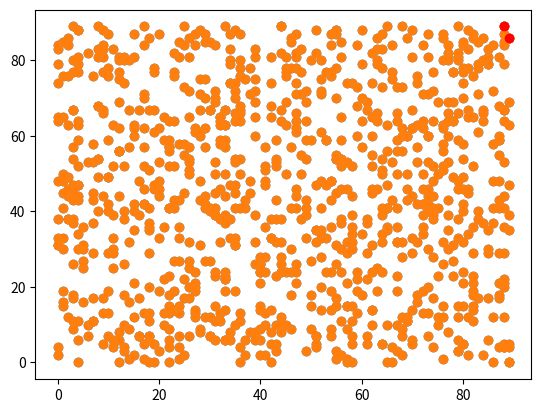

Recreate this plot in Python.
import random
import math
import matplotlib.pyplot as plt

# comprobamos que se cumple la condicion (A es esquina si está más a la derecha o más arriba que B): A_x > B_x ó que  A_y > B_y
def comprobar(A, B):
  return A[0] > B[0] or A[1] > B[1] or (A[0] == B[0] and A[1] == B[1])

def FuerzaBruta(L):
  longitud = len(L)
  resultado = []

  print('  Resolviendo por fuerza bruta: {0} puntos'.format(len(L)))
  for i in range(longitud):
    puedeSerEsquina = True
    for j in range(longitud):
      if i == j: continue
      if not comprobar(L[i], L[j]):
        puedeSerEsquina = False
        break

    if puedeSerEsquina:
      resultado.append(L[i])

  return resultado

# para calcular un punto intermedio de una lista dada: se utiliza promedia sobre un número dado de elementos
# los valores se cogen de forma aleatoria para mitigar problemas en listas ordenadas (por ejemplo)
def calcularPivote(L, N):
  largoLista = len(L)
  if largoLista == 0: return 0
  
  d = len(L[0])
  sumaParcial = (0,) * d

  for i in range(N):
      puntoAPromediar = L[random.randrange(0, largoLista)]
      sumaParcial = tuple(sumaParcial[i] + puntoAPromediar[i] for i in range(d))
  return tuple(i / N for i in sumaParcial)


# criterio de separación para elementos con más de una dimensión
# por cada dimensión, len(A), comprobamos si el valor es menor que el corte, componiendo todos mediante aritmetica booleana
def Porcion(A, B):
  return sum([ int(A[i] < B[i]) << i for i in range(len(A))])



def Divide(L):
  #Si hay pocos por Fuerza Bruta (se podría probar con distintos valores para decidir qué es "poco")
  if len(L) < 10: 
    return FuerzaBruta(L)
  
  # Dividir para listas grandes
  pivote = calcularPivote(L, 10)
  print('Corte {0}, sobre {1} puntos'.format(pivote, len(L)))
  subListas = [[] for _ in range(2 << len(L[0]))]
  for punto in L:
    subListas[Porcion(punto, pivote)].append(punto)


  for s in subListas:
    # solo por cubrirnos: comprobación de que no hayamos entrado en una condicion de bucle infinito (conjunto que no se puede trocear según nuestro criterio)
    # llegado el caso resolvemos por fuerza bruta --> estamos penalizando situaciones poco habituales, como que todos los puntos sean el mismo
    if len(s) == len(L): return FuerzaBruta(s)

  # sin tenemos cuadrante superior derecho
  # nos podemos olvidar del cuadrante inferior izquierdo (todo cubierto)
  # y los cuadrantes adyacentes se podrán considerar despues de reducirlos
  if len(subListas[0]) > 0:
    # buscamos esquinas en la parte superior derecha (este cuadrante cubre al resto)
    aristaExt = Divide(subListas[0])
    # y miramos cual es la cota superior (mayor ordenada) derecha (mayor abcisa) del resultado
    # lo que quede más arriba o más a la derecha no está cubierto
    mayorX, mayorY = -1, -1
    for i in aristaExt:
      if i[0] > mayorX: mayorX = i[0]
      if i[1] > mayorY: mayorY = i[1]

    # lista izquierda: filtramos puntos que estén por encima del mayor Y que tenemos, y calculamos sobre lo que quede
    aristaIzq = Divide([i for i in subListas[1] if i[1] > mayorY]) 
    # lista inferior: filtramos puntos que estén a la derecha del mayor X que tenemos, y calculamos sobre lo que quede
    aristaInf = Divide([i for i in subListas[2] if i[0] > mayorX])
    
    return aristaExt + aristaIzq + aristaInf
  
  # si no tenemos cuadrante superior derecho: no hace falta que le calculemos nada
  else:
    # comprobamos los cuadrante más externos que quedan: arriba-izquierda y abajo-derecha
    aristaIzq = Divide(subListas[1])
    aristaInf = Divide(subListas[2])
    # y miramos cual es la cota superior (mayor ordenada) y derecha (mayor abcisa) de los resultados
    # lo que quede más arriba Y más a la derecha no está cubierto en el cuadrante que queda
    mayorX, mayorY = -1, -1
    for i in aristaIzq:
      if i[0] > mayorX: mayorX = i[0]
    for i in aristaInf:
      if i[1] > mayorY: mayorY = i[1]
        
    # lista inferior izquierda: solo en este caso pueden ser candidatos
    # los puntos que queden arriba del punto más alto encontrado a su derecha (mayorY, de aristaInf)
    # Y a la derecha del punto más a la derecha encontrado encima (mayorX, de aristaIzq)
    aristaInt = Divide([i for i in subListas[3] if i[0] > mayorX and i[1] > mayorY])
    
    return aristaInt + aristaIzq + aristaInf

def Pintar(P, V, A = None):
  plt.scatter(*zip(*P))
  if A != None:
    plt.scatter(*zip(*A), c='green')
  plt.scatter(*zip(*V), c='red')
  plt.show()

# prueba: datos
N = 500
def puntoSector(r,a):
  ang = math.pi * a / 180
  return (int(r*math.sin(ang)), int(r*math.cos(ang)))

def puntoSectorInv(r,a):
  ang = math.pi * a / 180
  return (N*10 - int(r*math.sin(ang)), N*10 - int(r*math.cos(ang)))

#puntos = [ puntoSectorInv(random.randrange(1, N), random.randrange(0, 90)) for _ in range(N) ]
#puntos = [ puntoSectorInv(random.randrange(N * 9, N * 10), random.randrange(0, 90)) for _ in range(N) ]
#puntos = [ puntoSector(random.randrange(1, N * 10), random.randrange(0, 90)) for _ in range(N) ]
puntos = [(58, 11), (55, 54), (47, 24), (50, 80), (58, 5), (72, 62), (64, 39), (71, 53), (39, 83), (9, 81), (32, 13), (53, 47), (34, 38), (2, 49), (77, 8), (48, 38), (41, 2), (80, 46), (3, 80), (33, 24), (7, 11), (47, 64), (9, 13), (24, 7), (74, 72), (31, 70), (26, 25), (31, 84), (17, 84), (88, 84), (72, 36), (63, 64), (70, 62), (42, 33), (77, 39), (73, 46), (80, 40), (16, 17), (62, 82), (33, 6), (28, 9), (36, 80), (77, 82), (51, 35), (30, 7), (31, 24), (63, 66), (13, 4), (28, 8), (15, 42), (35, 33), (76, 62), (58, 32), (25, 45), (31, 45), (59, 24), (3, 37), (81, 83), (80, 42), (23, 19), (0, 65), (24, 43), (9, 44), (80, 54), (31, 11), (77, 80), (21, 13), (14, 80), (45, 77), (87, 59), (26, 72), (34, 74), (38, 71), (22, 9), (89, 39), (38, 45), (35, 53), (58, 7), (12, 56), (4, 6), (89, 69), (34, 6), (54, 43), (70, 88), (50, 18), (38, 48), (47, 66), (33, 6), (25, 73), (33, 22), (9, 83), (62, 46), (70, 67), (57, 53), (20, 46), (78, 77), (22, 6), (36, 68), (67, 59), (67, 19), (3, 17), (73, 44), (46, 86), (83, 17), (3, 67), (56, 2), (9, 88), (73, 60), (32, 11), (79, 33), (10, 42), (14, 16), (36, 54), (85, 81), (34, 47), (71, 16), (30, 41), (17, 42), (77, 30), (76, 58), (22, 59), (33, 39), (2, 38), (47, 26), (30, 85), (86, 58), (31, 15), (80, 24), (33, 67), (6, 82), (72, 13), (88, 22), (28, 75), (7, 53), (9, 77), (62, 31), (5, 16), (71, 76), (35, 47), (24, 13), (54, 19), (3, 54), (80, 15), (77, 84), (75, 23), (28, 31), (33, 23), (10, 87), (67, 41), (51, 88), (50, 9), (75, 10), (27, 61), (65, 41), (76, 32), (2, 44), (85, 79), (70, 44), (15, 81), (4, 43), (80, 84), (77, 35), (37, 2), (87, 55), (21, 10), (45, 63), (54, 48), (21, 22), (82, 23), (3, 47), (16, 67), (51, 7), (29, 85), (81, 34), (16, 39), (52, 20), (83, 85), (39, 72), (53, 59), (74, 44), (22, 52), (80, 5), (2, 84), (82, 21), (81, 45), (39, 39), (43, 54), (1, 76), (71, 57), (42, 65), (25, 89), (69, 60), (41, 36), (26, 27), (7, 45), (70, 33), (78, 64), (22, 57), (29, 70), (10, 49), (47, 21), (10, 76), (56, 38), (74, 64), (4, 52), (22, 15), (67, 10), (40, 6), (4, 79), (89, 86), (9, 84), (63, 80), (8, 68), (26, 65), (15, 35), (55, 17), (25, 2), (52, 35), (0, 31), (54, 24), (86, 37), (24, 15), (20, 3), (79, 15), (35, 31), (88, 12), (18, 67), (45, 76), (11, 63), (49, 72), (68, 32), (83, 40), (24, 4), (55, 55), (86, 0), (69, 11), (32, 46), (3, 9), (47, 87), (67, 50), (68, 12), (36, 67), (82, 52), (1, 15), (73, 13), (3, 38), (1, 41), (7, 37), (63, 46), (64, 32), (44, 32), (51, 47), (53, 33), (81, 67), (62, 74), (23, 64), (19, 67), (57, 32), (1, 65), (80, 70), (27, 87), (58, 39), (32, 63), (25, 58), (43, 5), (14, 32), (0, 33), (80, 49), (74, 48), (78, 27), (4, 34), (68, 60), (44, 64), (9, 5), (56, 37), (27, 20), (54, 36), (60, 57), (33, 89), (63, 86), (25, 55), (40, 26), (80, 74), (31, 53), (55, 1), (66, 75), (8, 89), (55, 70), (65, 41), (19, 47), (64, 83), (38, 8), (35, 72), (39, 32), (35, 41), (27, 12), (57, 21), (64, 5), (78, 31), (52, 61), (82, 18), (42, 33), (79, 48), (49, 33), (27, 84), (67, 36), (18, 6), (68, 28), (82, 14), (59, 84), (8, 40), (4, 0), (61, 29), (76, 26), (88, 41), (60, 64), (46, 85), (58, 44), (39, 65), (54, 87), (20, 87), (68, 89), (62, 60), (22, 4), (78, 49), (88, 87), (62, 14), (73, 60), (73, 40), (8, 81), (71, 32), (36, 41), (83, 71), (72, 50), (13, 74), (32, 64), (9, 66), (20, 44), (44, 38), (4, 11), (53, 59), (22, 23), (76, 87), (14, 9), (10, 19), (39, 7), (89, 5), (26, 51), (18, 35), (22, 41), (70, 62), (68, 7), (26, 7), (34, 79), (88, 89), (10, 49), (60, 79), (56, 24), (70, 5), (24, 33), (67, 64), (12, 62), (53, 77), (23, 76), (12, 80), (4, 63), (43, 10), (79, 46), (4, 64), (8, 83), (88, 21), (85, 30), (29, 87), (64, 41), (85, 35), (56, 11), (59, 19), (78, 77), (82, 65), (31, 72), (1, 30), (55, 26), (76, 63), (60, 88), (56, 81), (87, 4), (67, 66), (74, 4), (23, 14), (80, 58), (23, 27), (65, 35), (77, 64), (2, 63), (2, 76), (45, 50), (58, 74), (77, 81), (58, 34), (24, 36), (85, 83), (70, 29), (27, 62), (36, 11), (58, 15), (17, 1), (24, 81), (4, 81), (88, 5), (12, 69), (65, 10), (48, 77), (55, 88), (79, 81), (59, 22), (51, 35), (28, 43), (49, 64), (69, 46), (40, 26), (6, 7), (11, 30), (50, 15), (12, 75), (62, 65), (57, 29), (73, 30), (87, 68), (71, 63), (62, 24), (59, 73), (11, 39), (14, 57), (81, 65), (65, 36), (64, 50), (3, 67), (79, 82), (44, 89), (8, 68), (42, 14), (79, 80), (29, 57), (54, 9), (81, 78), (87, 43), (33, 67), (35, 31), (44, 28), (67, 32), (40, 9), (64, 24), (82, 19), (18, 86), (36, 13), (78, 23), (62, 55), (68, 9), (74, 39), (37, 6), (33, 50), (60, 34), (21, 59), (81, 2), (1, 50), (12, 81), (31, 39), (89, 4), (29, 44), (87, 81), (18, 41), (1, 45), (77, 43), (52, 41), (64, 51), (59, 13), (76, 12), (28, 48), (46, 78), (13, 38), (3, 18), (33, 63), (56, 85), (22, 57), (4, 47), (50, 27), (55, 78), (31, 69), (26, 54), (15, 63), (17, 13), (29, 12), (30, 67), (89, 63), (42, 68), (65, 89), (10, 7), (47, 71), (7, 76), (87, 17), (69, 12), (3, 26), (7, 29), (41, 48), (15, 12), (30, 67), (87, 21), (67, 73), (12, 44), (60, 18), (73, 71), (41, 57), (56, 52), (3, 57), (76, 51), (39, 69), (81, 46), (23, 43), (6, 53), (37, 43), (72, 39), (77, 60), (19, 61), (23, 52), (35, 19), (44, 67), (17, 70), (76, 80), (45, 81), (43, 59), (17, 62), (43, 3), (74, 41), (73, 53), (39, 75), (76, 1), (26, 32), (45, 78), (8, 49), (0, 38), (33, 59), (40, 2), (79, 89), (51, 32), (66, 43), (87, 48), (82, 15), (5, 36), (51, 82), (35, 10), (84, 64), (88, 36), (7, 58), (88, 85), (78, 64), (15, 60), (42, 0), (23, 82), (58, 0), (29, 27), (89, 0), (57, 74), (74, 17), (50, 59), (71, 18), (40, 24), (88, 44), (51, 7), (7, 43), (68, 56), (83, 61), (54, 48), (28, 67), (25, 84), (10, 13), (66, 84), (1, 48), (41, 10), (43, 43), (6, 10), (26, 53), (18, 11), (58, 30), (87, 59), (68, 73), (3, 89), (55, 3), (18, 37), (67, 56), (14, 67), (88, 4), (73, 20), (11, 29), (82, 86), (88, 29), (61, 5), (18, 20), (34, 74), (84, 66), (46, 24), (20, 53), (38, 78), (52, 14), (34, 80), (47, 46), (32, 65), (41, 47), (11, 25), (88, 4), (20, 33), (19, 77), (61, 22), (26, 50), (23, 77), (13, 52), (74, 52), (16, 48), (5, 31), (10, 78), (74, 77), (54, 84), (73, 81), (48, 71), (32, 65), (5, 25), (63, 19), (55, 54), (35, 45), (5, 30), (72, 19), (52, 71), (70, 81), (26, 81), (61, 7), (0, 64), (55, 87), (41, 13), (87, 18), (66, 53), (22, 13), (22, 41), (17, 5), (49, 41), (66, 0), (75, 69), (79, 6), (84, 67), (76, 52), (4, 88), (55, 31), (56, 30), (58, 36), (10, 29), (18, 0), (13, 81), (27, 24), (34, 83), (44, 26), (36, 50), (43, 23), (2, 46), (64, 87), (40, 14), (83, 79), (88, 64), (31, 41), (54, 77), (54, 7), (31, 39), (42, 5), (13, 80), (52, 75), (65, 56), (31, 23), (82, 11), (32, 58), (18, 29), (74, 38), (79, 3), (64, 34), (5, 27), (63, 79), (58, 52), (47, 74), (47, 62), (20, 48), (86, 12), (34, 87), (68, 2), (88, 67), (7, 11), (33, 19), (51, 5), (70, 6), (75, 41), (0, 4), (39, 26), (2, 12), (52, 33), (75, 12), (40, 21), (48, 55), (68, 62), (15, 62), (62, 14), (36, 4), (41, 24), (85, 79), (4, 44), (43, 38), (80, 78), (28, 71), (1, 16), (12, 56), (53, 24), (15, 87), (2, 45), (46, 41), (45, 10), (28, 60), (16, 7), (64, 73), (89, 0), (88, 53), (44, 10), (72, 42), (42, 38), (25, 17), (0, 31), (81, 88), (30, 40), (37, 75), (47, 44), (3, 45), (44, 89), (35, 64), (71, 42), (80, 21), (17, 52), (37, 41), (46, 9), (19, 78), (73, 42), (76, 15), (56, 46), (36, 66), (33, 14), (88, 20), (56, 54), (3, 43), (69, 11), (55, 45), (86, 48), (72, 64), (65, 63), (77, 69), (4, 59), (45, 69), (76, 63), (12, 77), (55, 15), (12, 0), (34, 8), (15, 2), (19, 0), (83, 38), (48, 83), (65, 47), (61, 37), (79, 3), (85, 29), (56, 59), (2, 86), (64, 78), (80, 5), (59, 68), (70, 14), (8, 54), (73, 87), (77, 66), (32, 32), (40, 24), (28, 88), (46, 57), (24, 27), (36, 0), (27, 13), (43, 52), (4, 47), (12, 56), (44, 8), (36, 78), (63, 83), (20, 19), (73, 7), (23, 41), (21, 36), (10, 40), (33, 57), (82, 76), (72, 34), (0, 2), (23, 14), (39, 81), (43, 53), (11, 33), (86, 41), (35, 66), (52, 28), (35, 88), (72, 46), (13, 40), (57, 46), (29, 42), (1, 85), (26, 57), (82, 36), (79, 12), (69, 50), (45, 24), (35, 70), (82, 87), (15, 40), (44, 24), (85, 17), (49, 43), (18, 7), (17, 57), (74, 28), (39, 8), (17, 89), (49, 69), (32, 59), (51, 4), (25, 22), (31, 50), (41, 28), (71, 74), (84, 2), (30, 7), (15, 21), (41, 52), (27, 14), (47, 41), (35, 54), (56, 54), (76, 56), (30, 27), (75, 50), (61, 69), (27, 21), (42, 74), (36, 64), (76, 86), (46, 18), (21, 65), (52, 72), (78, 69), (77, 53), (13, 3), (54, 76), (12, 6), (36, 76), (17, 42), (86, 84), (33, 37), (12, 8), (63, 25), (28, 61), (22, 64), (29, 75), (87, 29), (72, 84), (17, 46), (87, 41), (17, 71), (85, 6), (83, 78), (4, 77), (80, 32), (14, 1), (66, 77), (41, 51), (89, 47), (84, 37), (33, 44), (13, 10), (54, 14), (39, 6), (84, 80), (22, 56), (18, 51), (69, 60), (30, 12), (57, 1), (0, 83), (26, 86), (22, 18), (88, 79), (55, 88), (67, 23), (88, 67), (57, 15), (10, 59), (69, 86), (60, 70), (26, 20), (87, 60), (19, 46), (29, 41), (72, 71), (9, 17), (49, 3), (84, 86), (43, 32), (36, 87), (47, 61), (34, 33), (65, 0), (48, 50), (1, 19), (89, 35), (79, 59), (81, 12), (47, 82), (31, 6), (40, 15), (61, 38), (82, 29), (57, 9), (46, 30), (27, 19), (26, 17), (9, 67), (24, 85), (61, 67), (11, 4), (86, 72), (80, 77), (39, 60), (49, 59), (7, 17), (32, 38), (13, 18), (3, 11), (47, 81), (24, 58), (18, 13), (64, 5), (18, 7), (0, 84), (62, 10), (11, 6), (16, 7), (52, 80), (42, 8), (4, 88), (69, 43), (56, 65), (40, 28), (2, 38), (24, 1), (59, 60), (62, 45), (11, 52), (49, 39), (44, 82), (29, 62), (52, 48), (0, 48), (19, 5), (33, 22), (0, 74), (80, 85), (18, 36), (3, 77), (66, 4), (79, 38), (64, 54), (67, 3), (47, 78), (49, 54), (72, 42), (13, 26), (0, 79), (35, 74), (8, 54), (62, 52), (57, 0), (1, 33), (57, 15), (20, 62), (44, 12), (11, 83), (33, 63), (42, 81), (4, 30), (79, 66), (67, 32), (22, 0)]


# prueba
vertices_bruto = FuerzaBruta(puntos)
vertices_divide = Divide(puntos)

# print(puntos)
print (vertices_bruto)
print (vertices_divide)

Pintar(puntos, vertices_bruto)
Pintar(puntos, vertices_divide)